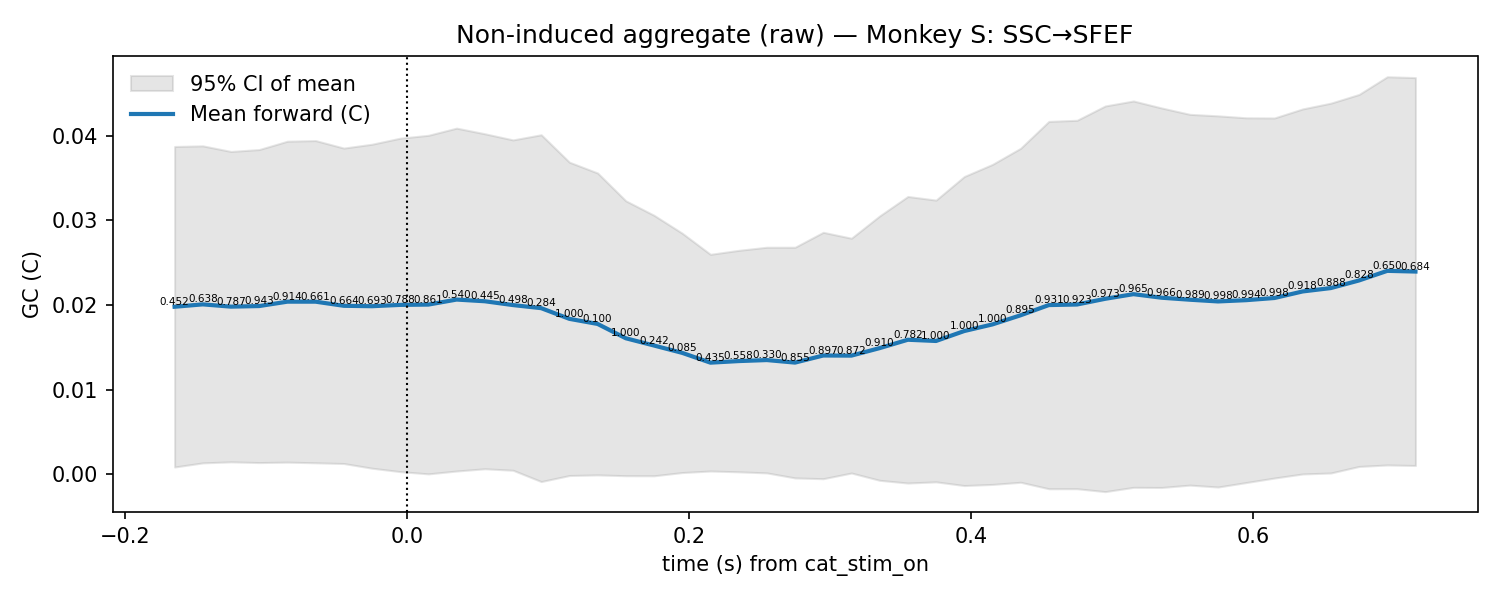

The table this chart was drawn from, first rows:
t, mu, lo, hi, p_stouffer, sig_fdr, n_sessions
-0.165, 0.01979, 0.0008289, 0.03876, 0.4518, 0, 7.0
-0.145, 0.02008, 0.001317, 0.03883, 0.6382, 0, 7.0
-0.125, 0.01981, 0.001442, 0.03817, 0.7865, 0, 7.0
-0.105, 0.01988, 0.001354, 0.0384, 0.9428, 0, 7.0
-0.085, 0.0204, 0.001407, 0.03938, 0.9142, 0, 7.0
-0.065, 0.02039, 0.001329, 0.03946, 0.6606, 0, 7.0
-0.045, 0.01991, 0.001242, 0.03857, 0.6638, 0, 7.0
-0.025, 0.01986, 0.0006881, 0.03903, 0.693, 0, 7.0
-0.005, 0.02001, 0.0002833, 0.03974, 0.7881, 0, 7.0
0.015, 0.02005, 1.7769344698125022e-05, 0.04008, 0.8607, 0, 7.0
0.035, 0.02064, 0.0003558, 0.04093, 0.5403, 0, 7.0
0.055, 0.02044, 0.0006223, 0.04027, 0.4453, 0, 7.0
0.075, 0.01999, 0.0004447, 0.03954, 0.4975, 0, 7.0
0.095, 0.01963, -0.0008924, 0.04015, 0.2842, 0, 7.0
0.115, 0.01836, -0.0001776, 0.0369, 1.0, 0, 7.0
0.135, 0.01776, -0.000104, 0.03562, 0.09963, 0, 7.0
0.155, 0.01606, -0.0002008, 0.03233, 1.0, 0, 7.0
0.175, 0.0152, -0.0002095, 0.03062, 0.2424, 0, 7.0
0.195, 0.01434, 0.0001742, 0.0285, 0.08543, 0, 7.0
0.215, 0.01318, 0.0003574, 0.026, 0.4348, 0, 7.0
0.235, 0.01336, 0.0002618, 0.02647, 0.558, 0, 7.0
0.255, 0.01349, 0.0001328, 0.02684, 0.3299, 0, 7.0
0.275, 0.01319, -0.0004617, 0.02683, 0.8549, 0, 7.0
0.295, 0.01402, -0.0005553, 0.0286, 0.8971, 0, 7.0
0.315, 0.01401, 0.0001186, 0.0279, 0.872, 0, 7.0
0.335, 0.0149, -0.0007439, 0.03054, 0.9096, 0, 7.0
0.355, 0.01589, -0.001066, 0.03284, 0.7817, 0, 7.0
0.375, 0.01574, -0.0009258, 0.03241, 1.0, 0, 7.0
0.395, 0.01692, -0.001365, 0.0352, 1.0, 0, 7.0
0.415, 0.0177, -0.001231, 0.03664, 1.0, 0, 7.0
0.435, 0.01879, -0.0009764, 0.03855, 0.8948, 0, 7.0
0.455, 0.01999, -0.001743, 0.04173, 0.9314, 0, 7.0
0.475, 0.02006, -0.001741, 0.04186, 0.9235, 0, 7.0
0.495, 0.02074, -0.002083, 0.04355, 0.9733, 0, 7.0
0.515, 0.02128, -0.001578, 0.04414, 0.9649, 0, 7.0
0.535, 0.02086, -0.001592, 0.04331, 0.9661, 0, 7.0
0.555, 0.02063, -0.001312, 0.04256, 0.9891, 0, 7.0
0.575, 0.02042, -0.00154, 0.04238, 0.9976, 0, 7.0
0.595, 0.02057, -0.001007, 0.04215, 0.9939, 0, 7.0
0.615, 0.02083, -0.0004747, 0.04213, 0.9984, 0, 7.0
0.635, 0.0216, 6.279442421753406e-06, 0.0432, 0.9183, 0, 7.0
0.655, 0.022, 0.0001219, 0.04389, 0.8878, 0, 7.0
0.675, 0.02291, 0.0008948, 0.04492, 0.828, 0, 7.0
0.695, 0.02404, 0.001072, 0.04701, 0.6498, 0, 7.0
0.715, 0.02396, 0.001008, 0.04691, 0.6843, 0, 7.0
